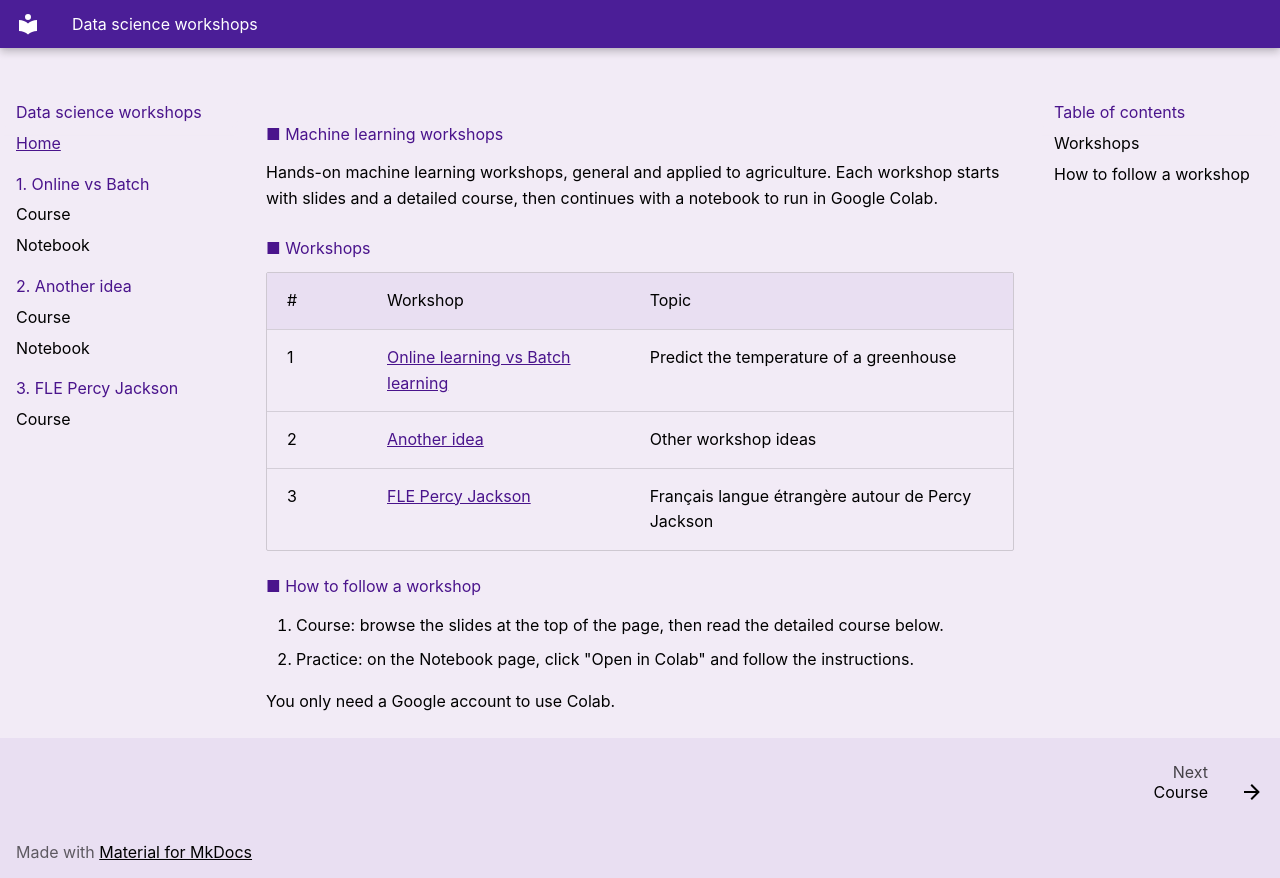

repository: lili-lines/ds-workshops · page: index.html · generator: mkdocs

# Machine learning workshops

Hands-on machine learning workshops, general and applied to agriculture.
Each workshop starts with slides and a detailed course, then continues with a notebook to run in Google Colab.

## Workshops

| # | Workshop | Topic |
|---|---|---|
| 1 | [Online learning vs Batch learning](1_online_batch/index.md) | Predict the temperature of a greenhouse |
| 2 | [Another idea](2_another_idea/index.md) | Other workshop ideas |
| 3 | [FLE Percy Jackson](3_fle_percy_jackson/index.md) | Français langue étrangère autour de Percy Jackson |

## How to follow a workshop

1. Course: browse the slides at the top of the page, then read the detailed course below.
2. Practice: on the Notebook page, click "Open in Colab" and follow the instructions.

You only need a Google account to use Colab.
